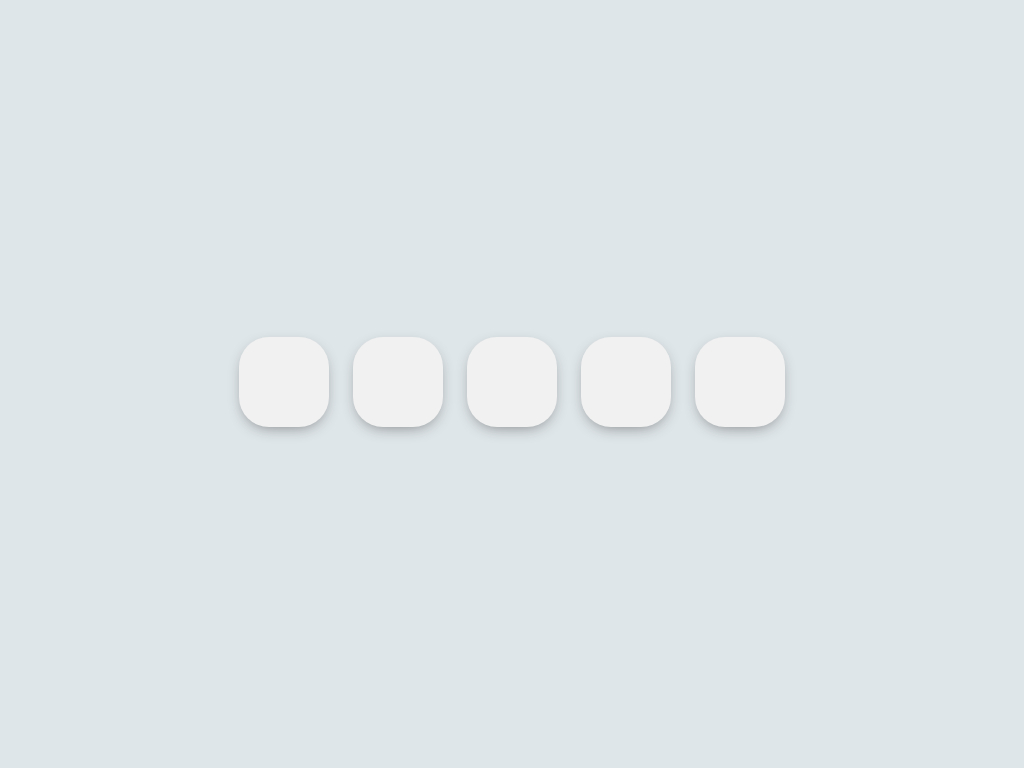

Write the HTML and CSS that draws this image.

<!-- file: index.html -->
<!DOCTYPE html>
<html lang="en">
<head>
    <meta charset="UTF-8">
    <meta name="viewport" content="width=device-width, initial-scale=1.0">
    <!-- FONTAWESOME -->
    <script src="https://kit.fontawesome.com/d65ea662d5.js" crossorigin="anonymous"></script>
    <link rel="stylesheet" href="./style.css">
    <title>Social Media Hover Effect</title>
</head>
<body>
    <div class="container">
        <a href="#" class="icon">
            <i class="fab fa-facebook-f"></i>
        </a>
        <a href="#" class="icon">
            <i class="fab fa-twitter"></i>
        </a>
        <a href="#" class="icon">
            <i class="fab fa-google"></i>
        </a>
        <a href="#" class="icon">
            <i class="fab fa-youtube"></i>
        </a>
        </a>
        <a href="#" class="icon">
            <i class="fab fa-instagram"></i>
        </a>
    </div>
</body>
</html>

/* file: style.css */
* {
    margin: 0;
    padding: 0;
}

body {
    background: #dfe6e9;
    height: 100vh;
    display: flex;
    justify-content: center;
    align-items: center;
}

.container {
    text-align: center;
}

.icon {
    display: inline-block;
    width: 90px;
    height: 90px;
    text-decoration: none;
    background: #f1f1f1;
    margin: 10px;
    border-radius: 30px;
    color: #10ac84;
    box-shadow: 0 5px 15px -5px #00000070;
    position: relative;
    overflow: hidden;
}

.icon i {
    line-height: 90px;
    font-size: 25px;
    transition: all 0.2s;
}

.icon:hover i {
    transform: scale(1.3);
    color: #f1f1f1;
}

.icon::before {
    content: '';
    position: absolute;
    width: 120%;
    height: 120%;
    background: #10ac84;
    left: -110%;
    top: 90%;
    transform: rotate(45deg);
}

.icon:hover::before {
    -webkit-animation: animation 0.7s 1 forwards;
    animation: animation 0.7s 1 forwards;
}

@-webkit-keyframes animation {
    0% {
        left: -110%;
        top: 90%;
    }

    50% {
        left: 15%;
        top: -30%;
    }

    100% {
        left: -10%;
        top: -10%;
    }


}

@keyframes animaton {
    0% {
        left: -110%;
        top: 90%;
    }

    50% {
        left: 15%;
        top: -30%;
    }

    100% {
        left: -10%;
        top: -10%;
    }


}
